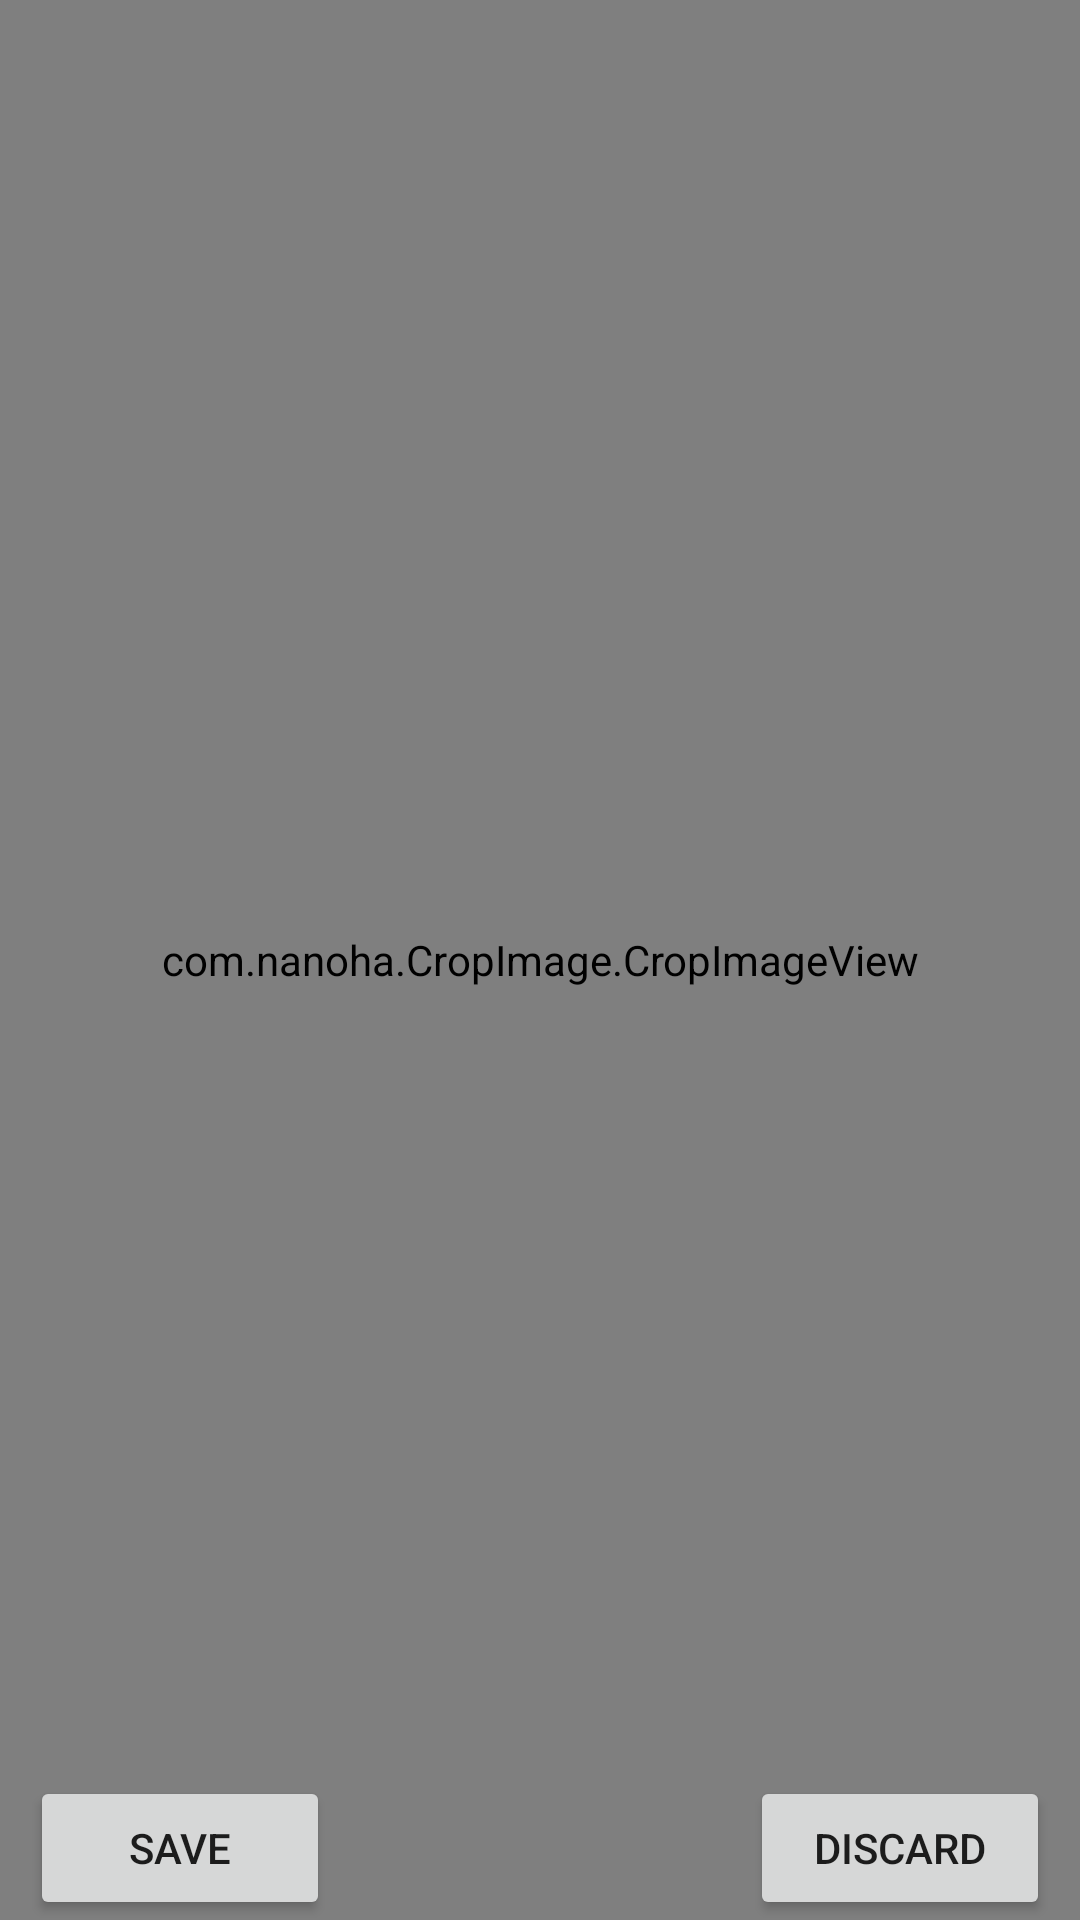

Write the Android layout XML for this screen, with the resource values it uses.
<!-- AndroidManifest.xml: fallback theme Theme.MaterialComponents.DayNight.NoActionBar -->
<!-- res/layout/cropimage.xml -->
<?xml version="1.0" encoding="utf-8"?>
<FrameLayout xmlns:android="http://schemas.android.com/apk/res/android" xmlns:tabunlock="http://schemas.android.com/apk/res/com.android.tabunlock" android:layout_width="match_parent" android:layout_height="match_parent">
    <RelativeLayout android:orientation="horizontal" android:layout_width="match_parent" android:layout_height="match_parent">
        <view android:id="@+id/image" android:background="#55000000" android:layout_width="match_parent" android:layout_height="match_parent" android:layout_x="0dp" android:layout_y="0dp" class="com.nanoha.CropImage.CropImageView"/>
        <RelativeLayout android:orientation="horizontal" android:paddingLeft="10dp" android:paddingRight="10dp" android:layout_width="wrap_content" android:layout_height="wrap_content" android:layout_alignParentBottom="true" android:layout_centerHorizontal="true">
            <Button android:id="@+id/save" android:layout_width="100dp" android:layout_height="wrap_content" android:text="@string/crop_save_text" android:layout_alignParentLeft="true"/>
            <Button android:id="@+id/discard" android:layout_width="100dp" android:layout_height="wrap_content" android:text="@string/crop_discard_text" android:layout_alignParentRight="true"/>
        </RelativeLayout>
    </RelativeLayout>
</FrameLayout>
<!-- resources referenced by this layout -->
<resources>
  <string name="crop_discard_text">Discard</string>
  <string name="crop_save_text">Save</string>
</resources>
